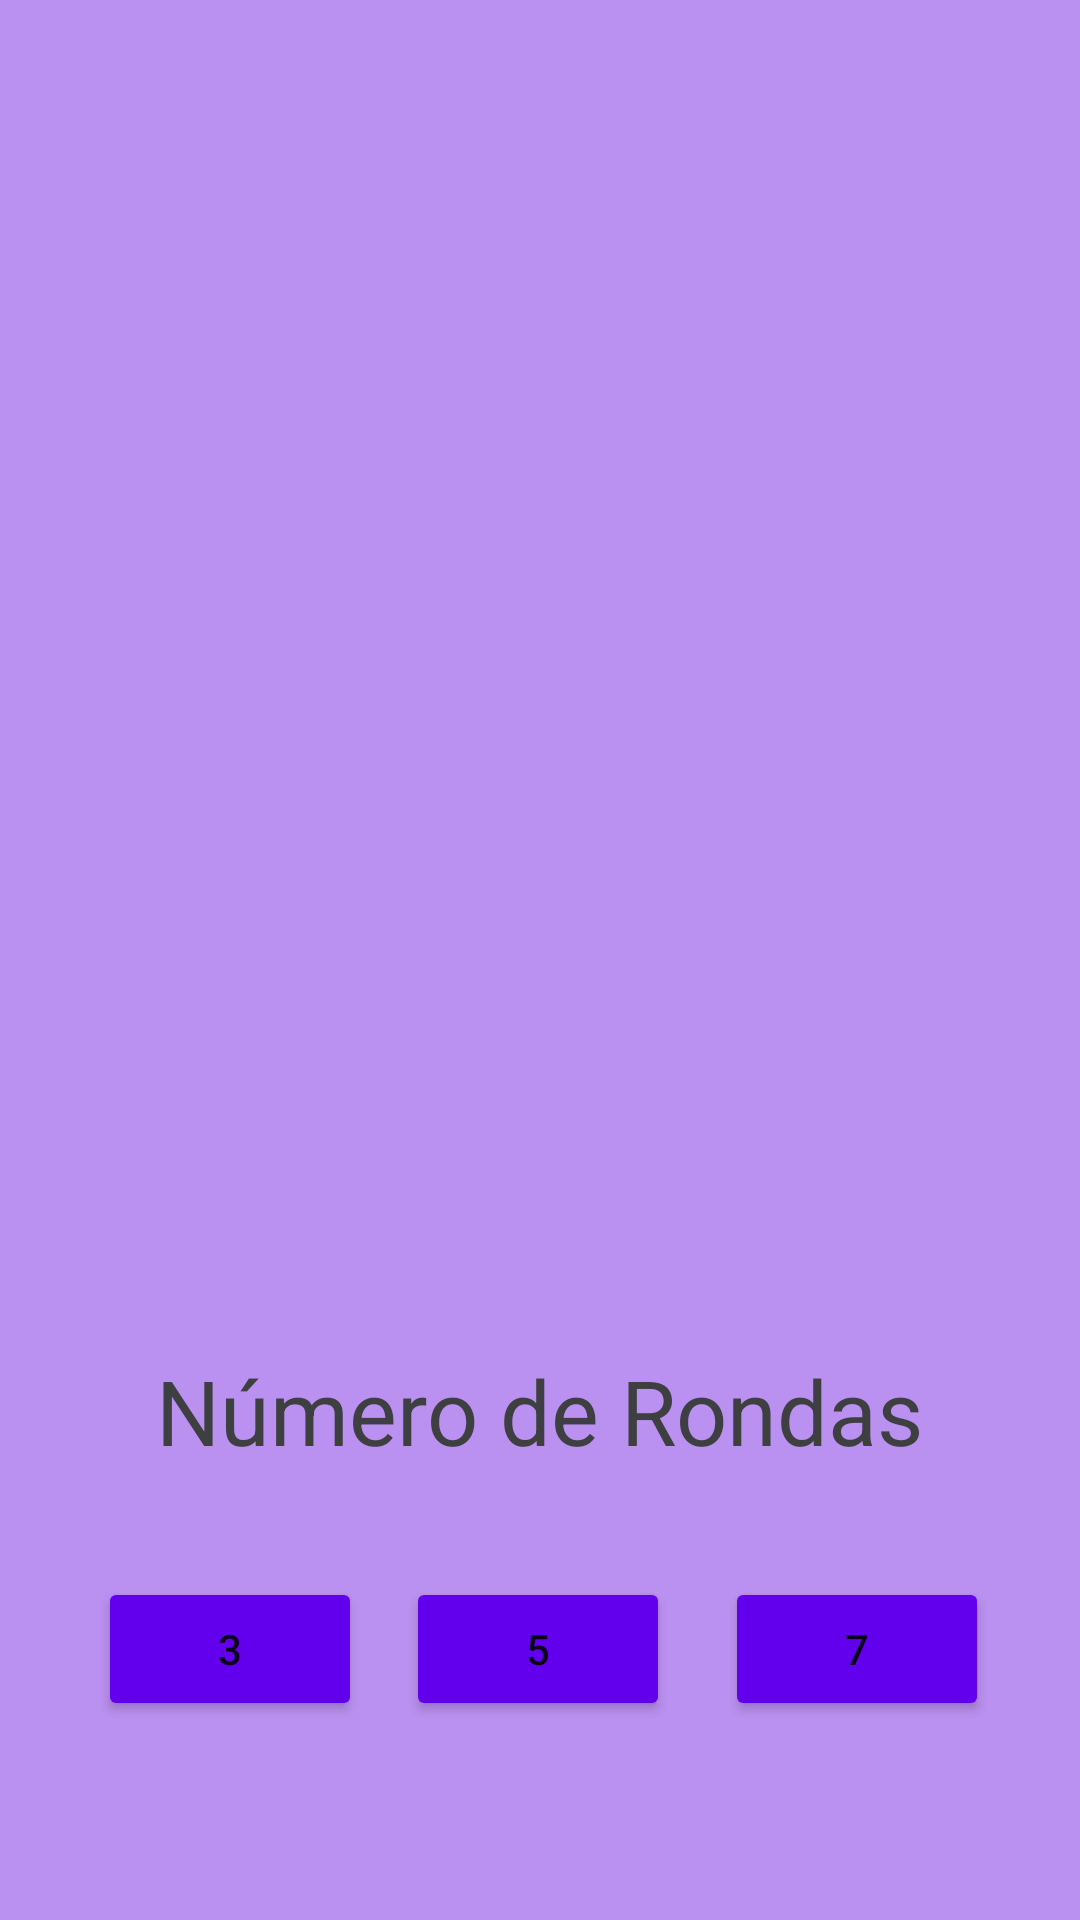

Android layout source for this screen:
<!-- AndroidManifest.xml: application theme Theme.PiedraPapelTijerasLagartoSpok -->
<!-- res/layout/fragment_inicio.xml -->
<?xml version="1.0" encoding="utf-8"?>
<androidx.constraintlayout.widget.ConstraintLayout xmlns:android="http://schemas.android.com/apk/res/android"
    xmlns:tools="http://schemas.android.com/tools"
    android:layout_width="match_parent"
    android:layout_height="match_parent"
    xmlns:app="http://schemas.android.com/apk/res-auto"
    tools:context=".InicioFragment"
    android:background="@color/lilita">

    <Button
        android:id="@+id/btnMejorDeTres"
        android:layout_width="wrap_content"
        android:layout_height="wrap_content"
        android:backgroundTint="@color/purple_500"
        android:text="3"
        app:layout_constraintBottom_toBottomOf="parent"
        app:layout_constraintEnd_toEndOf="parent"
        app:layout_constraintHorizontal_bias="0.12"
        app:layout_constraintStart_toStartOf="parent"
        app:layout_constraintTop_toBottomOf="@+id/imgInicio"
        app:layout_constraintVertical_bias="0.696" />

    <TextView
        android:layout_width="298dp"
        android:layout_height="52dp"
        android:text="Número de Rondas"
        android:textAlignment="center"
        android:textColor="#3D3F40"
        android:textSize="30sp"
        app:layout_constraintBottom_toTopOf="@+id/btnMejorDeTres"
        app:layout_constraintEnd_toEndOf="parent"

        app:layout_constraintHorizontal_bias="0.495"
        app:layout_constraintStart_toStartOf="parent"
        app:layout_constraintTop_toBottomOf="@+id/imgInicio"
        app:layout_constraintVertical_bias="0.761" />

    <Button
        android:id="@+id/btnMejorDeCinco"
        android:layout_width="wrap_content"
        android:layout_height="wrap_content"
        android:backgroundTint="@color/purple_500"
        android:text="5"
        app:layout_constraintBottom_toBottomOf="parent"
        app:layout_constraintEnd_toEndOf="parent"
        app:layout_constraintHorizontal_bias="0.498"
        app:layout_constraintStart_toStartOf="parent"
        app:layout_constraintTop_toBottomOf="@+id/imgInicio"
        app:layout_constraintVertical_bias="0.696" />

    <Button
        android:id="@+id/btnMejorDeSiete"
        android:layout_width="wrap_content"
        android:layout_height="wrap_content"
        android:backgroundTint="@color/purple_500"
        android:text="7"
        app:layout_constraintBottom_toBottomOf="parent"
        app:layout_constraintEnd_toEndOf="parent"
        app:layout_constraintHorizontal_bias="0.888"
        app:layout_constraintStart_toStartOf="parent"
        app:layout_constraintTop_toBottomOf="@+id/imgInicio"
        app:layout_constraintVertical_bias="0.696" />

    <ImageView
        android:id="@+id/imgInicio"
        android:layout_width="436dp"
        android:layout_height="346dp"
        android:src="@drawable/imageniniciojuego"
        android:text=""
        android:textAlignment="center"
        app:layout_constraintBottom_toBottomOf="parent"
        app:layout_constraintEnd_toEndOf="parent"
        app:layout_constraintHorizontal_bias="0.52"
        app:layout_constraintStart_toStartOf="parent"
        app:layout_constraintTop_toTopOf="parent"
        app:layout_constraintVertical_bias="0.096" />

</androidx.constraintlayout.widget.ConstraintLayout>
<!-- resources referenced by this layout -->
<resources>
  <color name="lilita">#BA90F0</color>
  <color name="purple_500">#FF6200EE</color>
  <style name="Theme.PiedraPapelTijerasLagartoSpok" parent="Theme.MaterialComponents.DayNight.DarkActionBar">
          
          <item name="colorPrimary">@color/purple_500</item>
          <item name="colorPrimaryVariant">@color/purple_700</item>
          <item name="colorOnPrimary">@color/white</item>
          
          <item name="colorSecondary">@color/teal_200</item>
          <item name="colorSecondaryVariant">@color/teal_700</item>
          <item name="colorOnSecondary">@color/black</item>
          
          <item name="android:statusBarColor">?attr/colorPrimaryVariant</item>
          
      </style>
  <color name="purple_700">#FF3700B3</color>
  <color name="white">#FFFFFFFF</color>
  <color name="teal_200">#FF03DAC5</color>
  <color name="teal_700">#FF018786</color>
  <color name="black">#FF000000</color>
</resources>
